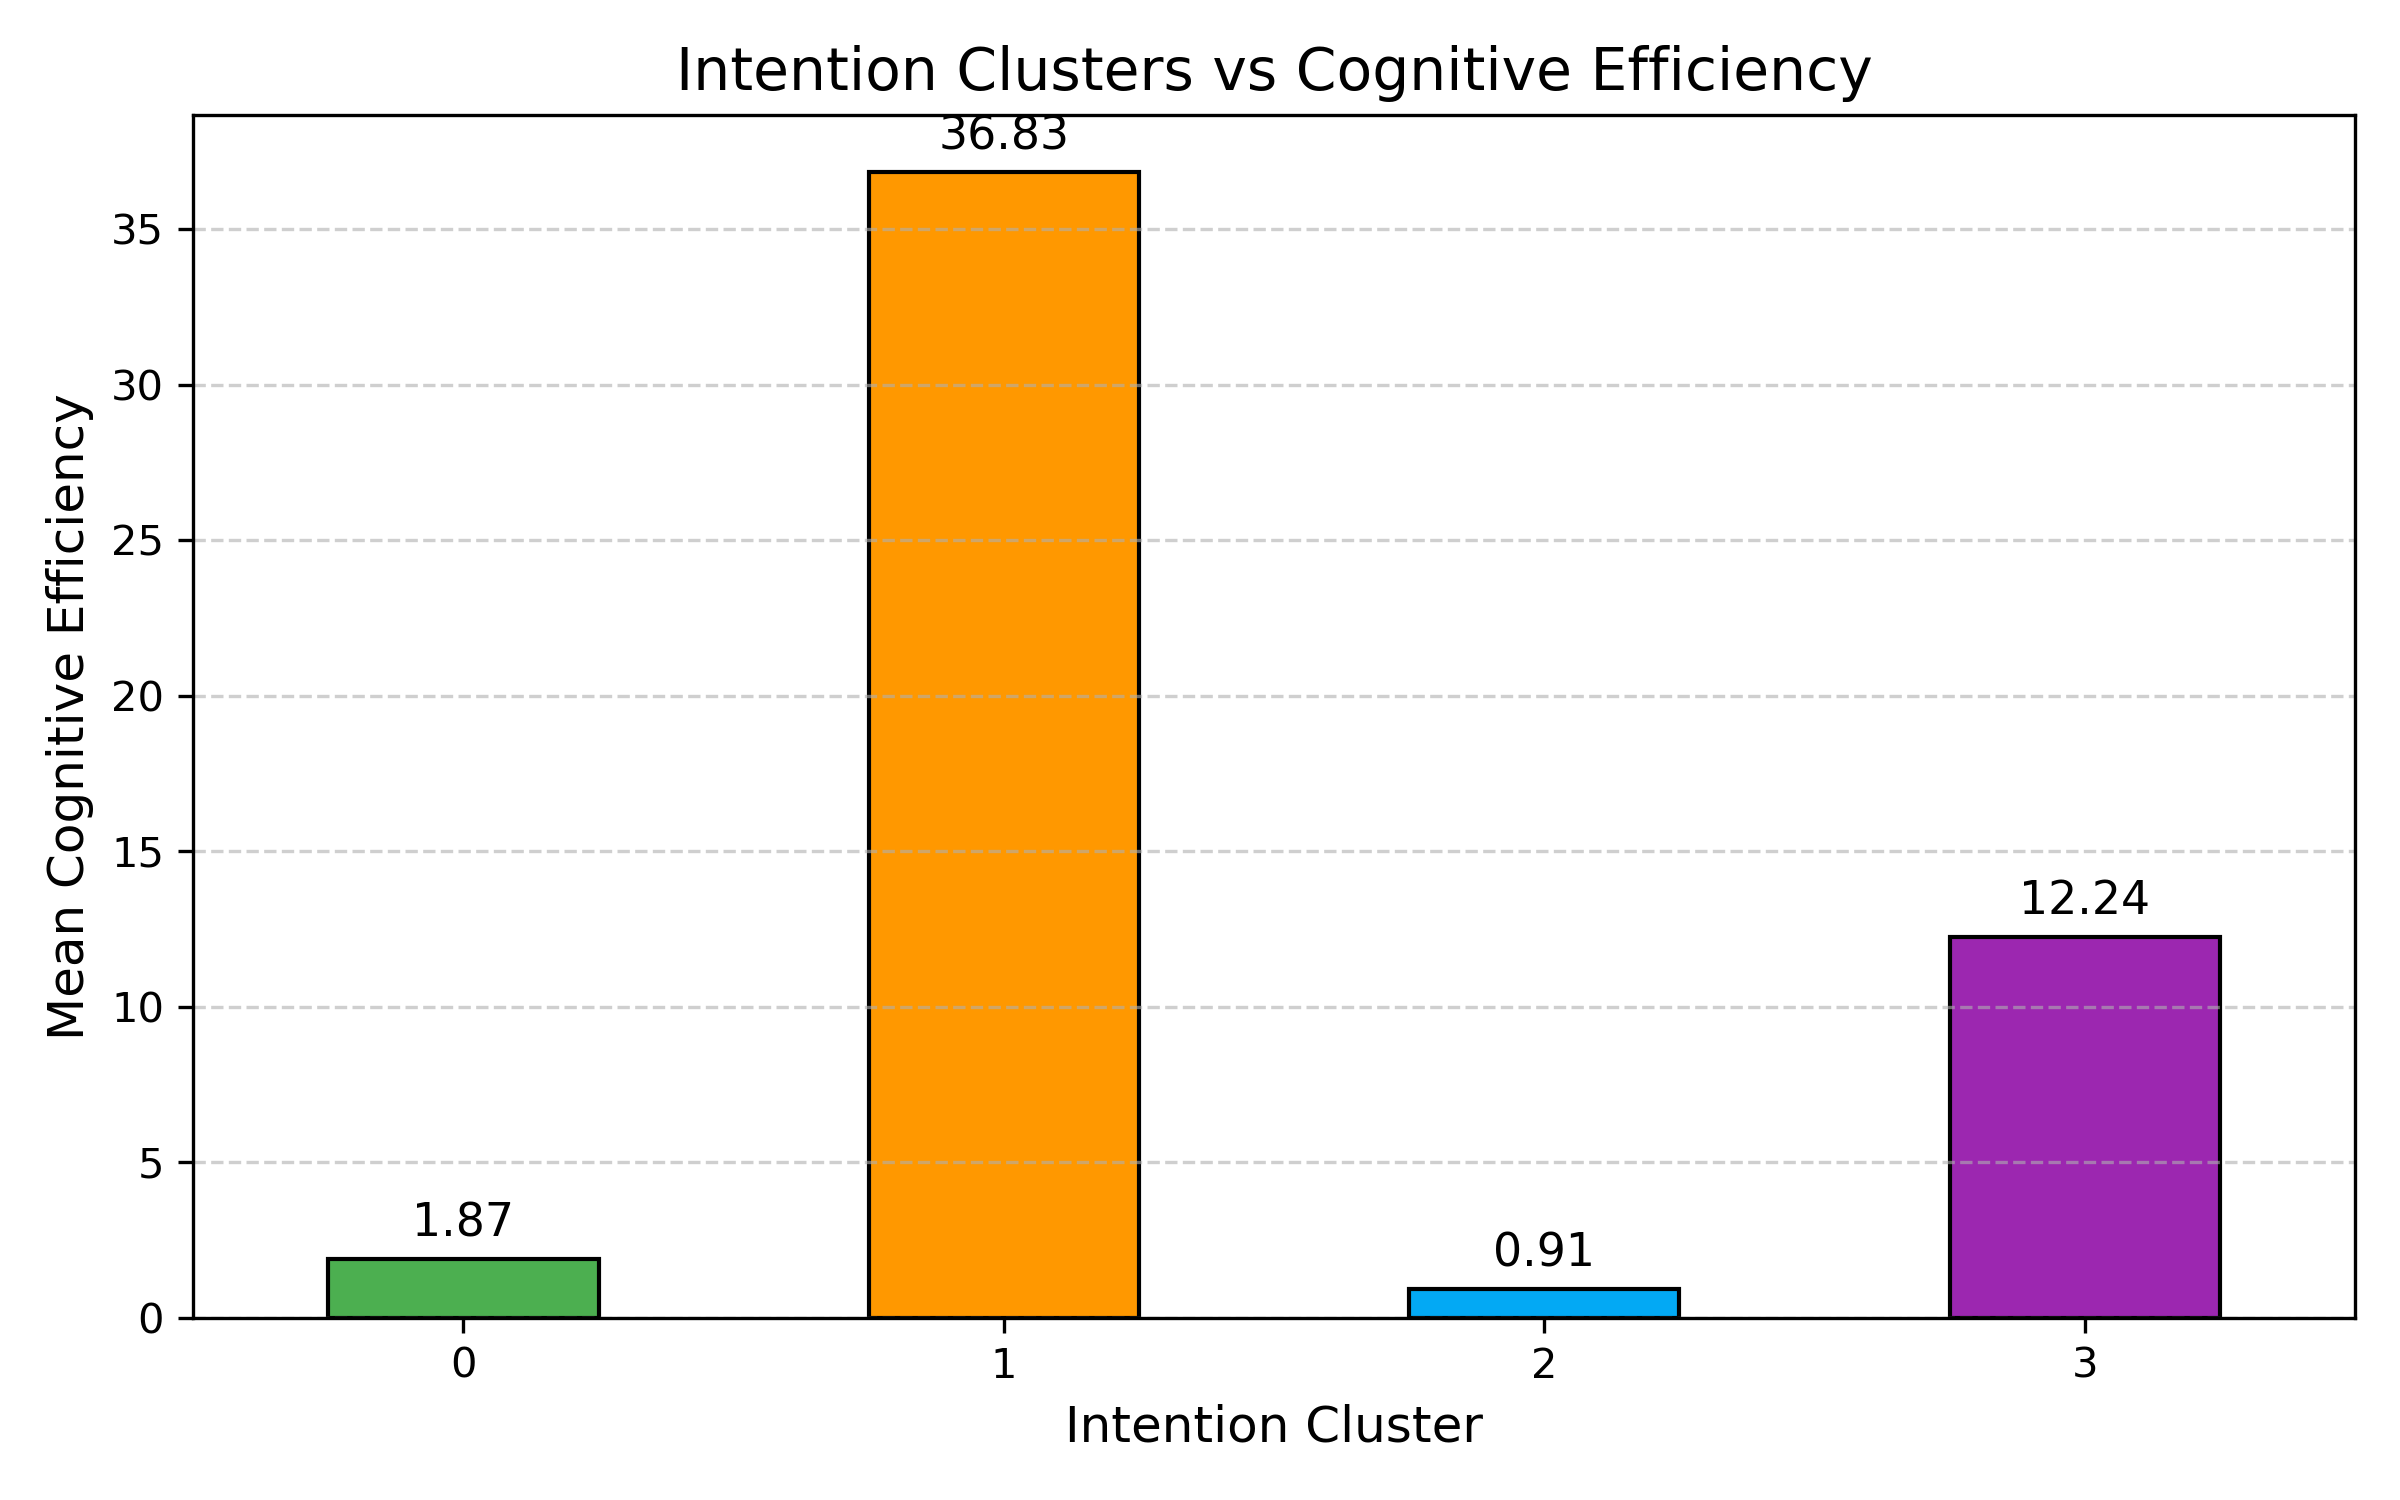

The data file committed next to this chart (first rows):
cluster, ce_score
0, 1.871
1, 36.83
2, 0.9108
3, 12.24
